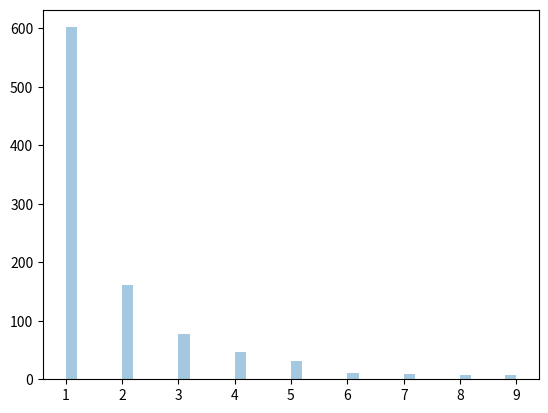

Generate this figure with matplotlib:
from numpy import random
x = random.zipf(a=2, size=(2, 3))
print(x)


from numpy import random
import matplotlib.pyplot as plt
import seaborn as sns
x = random.zipf(a=2, size=1000)
sns.distplot(x[x<10], kde=False)
plt.show()
